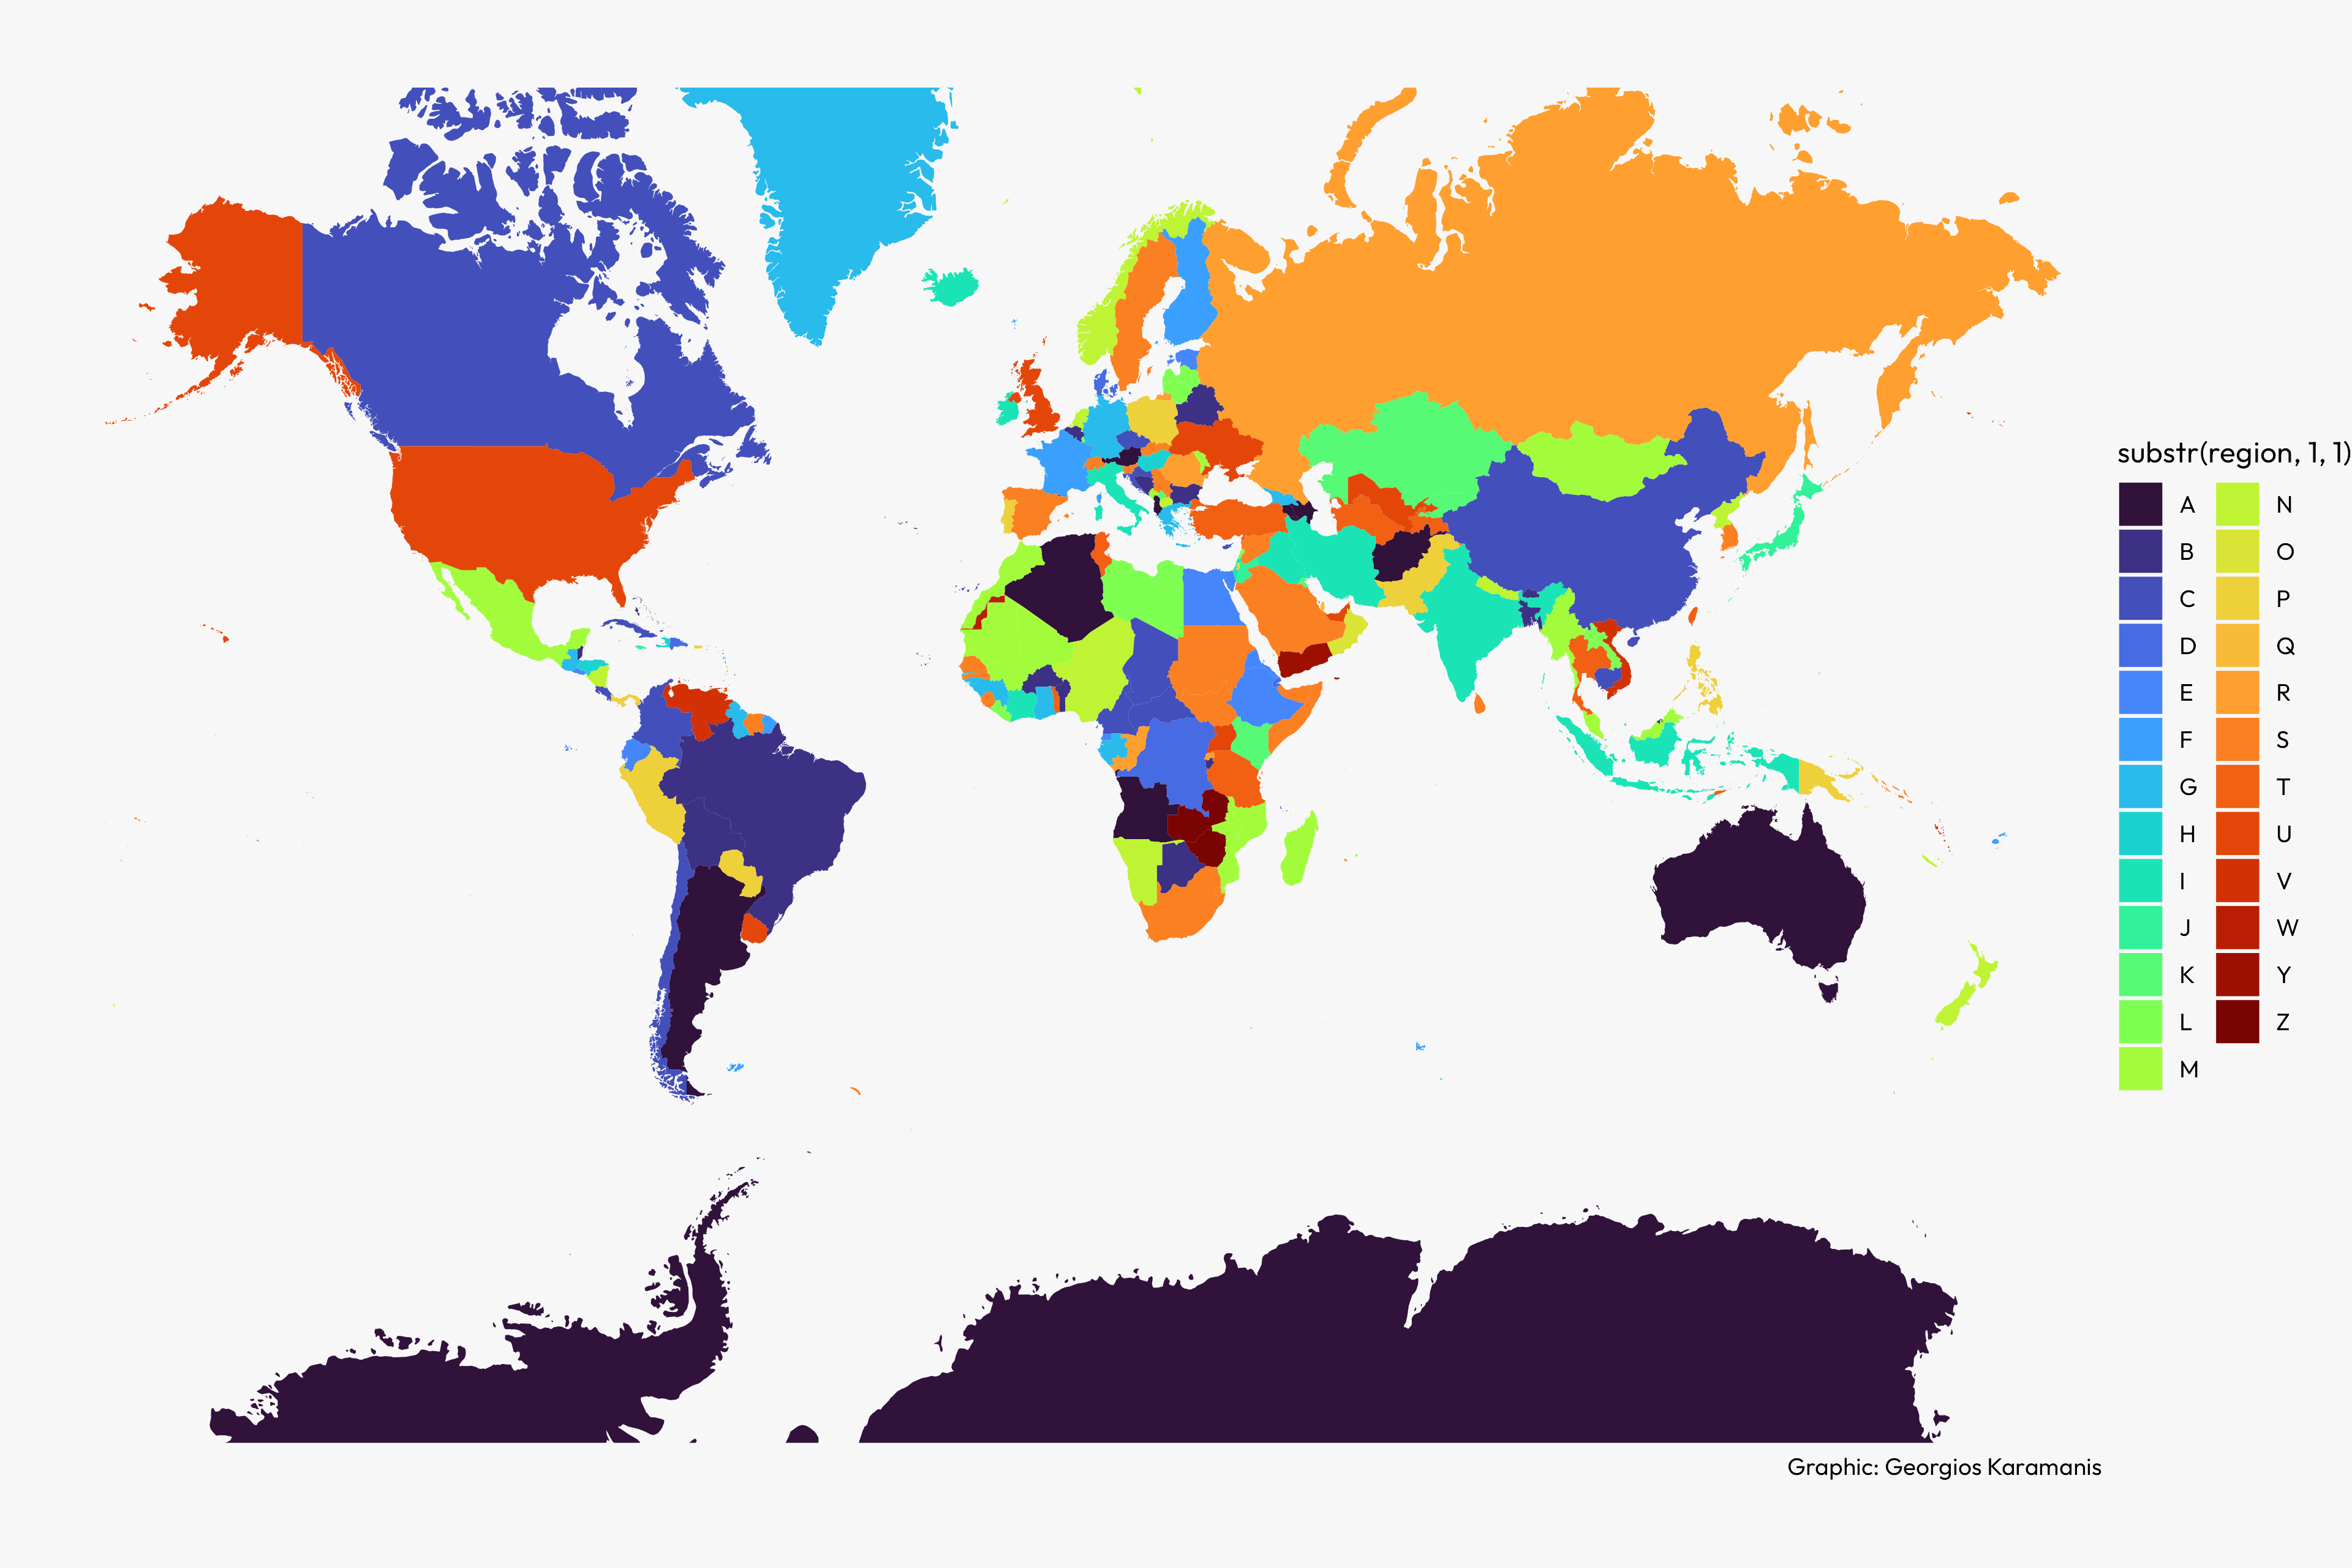

R code for this plot:
library(tidyverse)
library(camcorder)

gg_record(here::here("30daymap-temp"), width = 12, height = 8, dpi = 320)

world <- map_data("world")

ggplot() +
  geom_map(data = world, map = world, aes(x=long, y=lat, map_id = region, fill = substr(region, 1, 1))) +
  coord_map(xlim = c(-180, 180)) +
  scale_fill_viridis_d(option = "turbo") +
  labs(caption = "Graphic: Georgios Karamanis") +
  theme_void(base_family = "Outfit") +
  theme(
    plot.background = element_rect(fill = "grey97", color = NA)
  )
  
